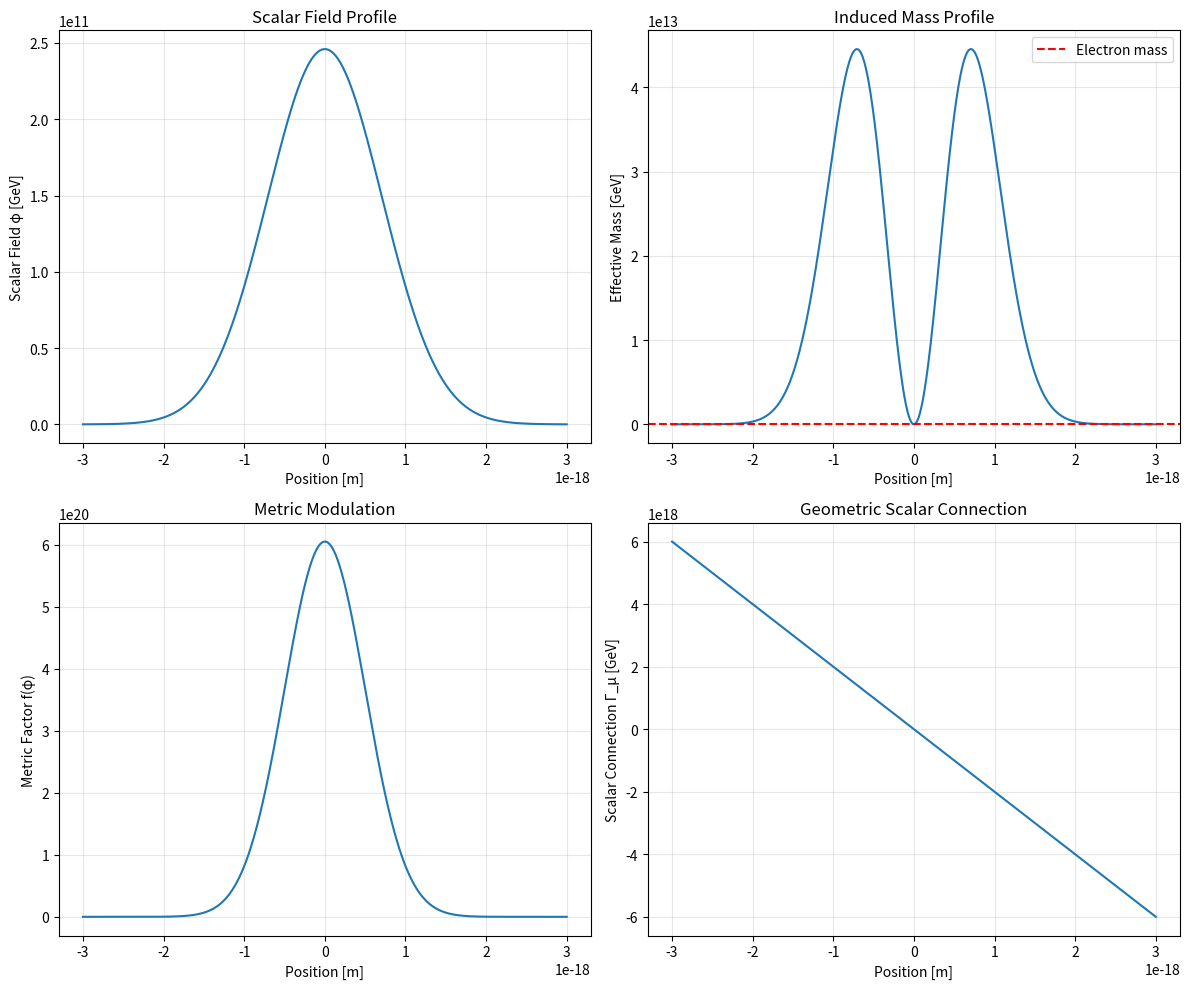
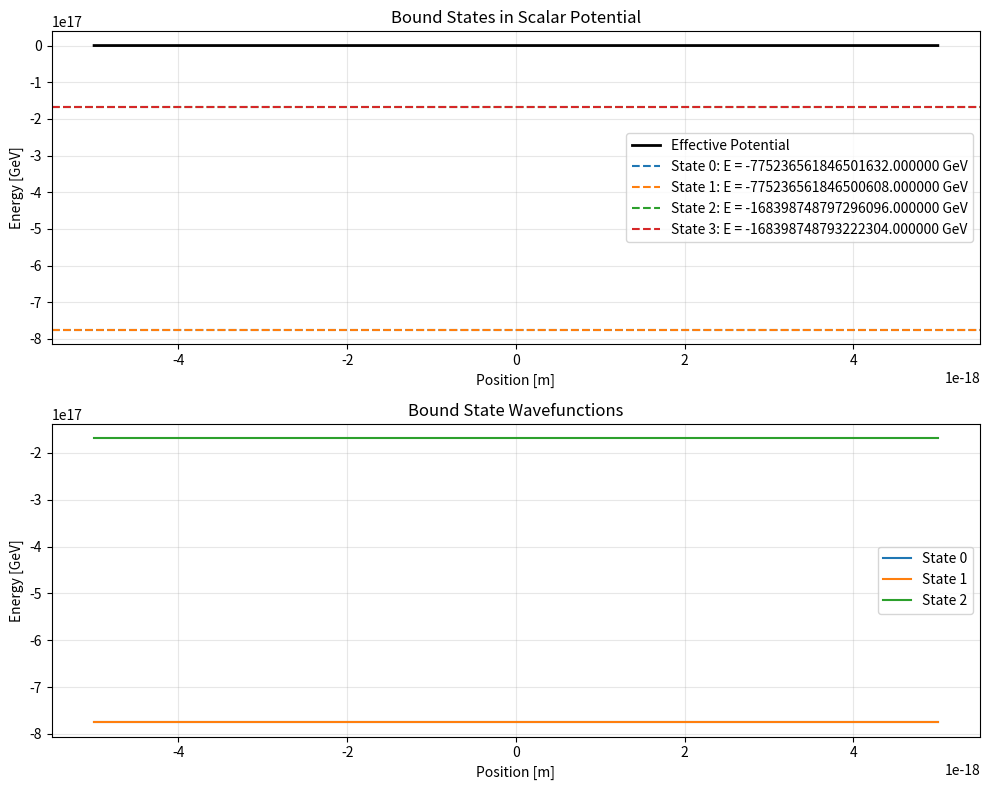

Reproduce these figures in Python, in order.
"""
IDMR–YM: Induced Mass and Metric Rescaling Framework
Author: Victor Eduardo Morales Córdoba
Email: vmorales@uned.cr
ORCID: https://orcid.org/0009-0000-8787-6141
Version: 2.4 - Corrected Eigenproblem Implementation
License: CC-BY 4.0 International
"""

import numpy as np
from scipy.integrate import solve_ivp
from scipy.sparse import diags, csr_matrix
from scipy.sparse.linalg import eigs
import matplotlib.pyplot as plt
from abc import ABC, abstractmethod

# =============================================================================
# GAMMA MATRIX ALGEBRA - FLEXIBLE REPRESENTATION SYSTEM
# =============================================================================

class GammaRepresentation(ABC):
    """Abstract base class for gamma matrix representations"""
    
    def __init__(self, dimension: int):
        self.dim = dimension
        self.gamma_matrices = {}
        self.setup_representation()
    
    @abstractmethod
    def setup_representation(self):
        """Setup specific gamma matrix representation"""
        pass
    
    def get_gamma(self, mu: int) -> np.ndarray:
        """Get gamma matrix for index mu"""
        if mu not in self.gamma_matrices:
            raise ValueError(f"Gamma matrix γ_{mu} not defined in {self.__class__.__name__}")
        return self.gamma_matrices[mu]
    
    def get_chiral_basis(self):
        """Get chirality projection operators if defined"""
        return getattr(self, 'gamma5', None)


class DiracRepresentation(GammaRepresentation):
    """Standard Dirac representation"""
    
    def setup_representation(self):
        if self.dim == 2:  # 1+1D
            self.gamma_matrices = {
                0: np.array([[1, 0], [0, -1]], dtype=complex),   # γ⁰ = σ_z
                1: np.array([[0, 1], [-1, 0]], dtype=complex)    # γ¹ = iσ_y
            }
        elif self.dim == 4:  # 3+1D
            self.gamma_matrices = {
                0: np.array([[1, 0, 0, 0],
                            [0, 1, 0, 0], 
                            [0, 0, -1, 0],
                            [0, 0, 0, -1]], dtype=complex),
                1: np.array([[0, 0, 0, 1],
                            [0, 0, 1, 0],
                            [0, -1, 0, 0],
                            [-1, 0, 0, 0]], dtype=complex),
                2: np.array([[0, 0, 0, -1j],
                            [0, 0, 1j, 0],
                            [0, 1j, 0, 0],
                            [-1j, 0, 0, 0]], dtype=complex),
                3: np.array([[0, 0, 1, 0],
                            [0, 0, 0, -1],
                            [-1, 0, 0, 0],
                            [0, 1, 0, 0]], dtype=complex)
            }
            # Chirality operator in 4D
            self.gamma5 = 1j * self.gamma_matrices[0] @ self.gamma_matrices[1] @ self.gamma_matrices[2] @ self.gamma_matrices[3]


class WeylRepresentation(GammaRepresentation):
    """Weyl (chiral) representation"""
    
    def setup_representation(self):
        if self.dim == 2:  # 1+1D
            self.gamma_matrices = {
                0: np.array([[0, 1], [1, 0]], dtype=complex),   # γ⁰ = σ_x
                1: np.array([[0, -1], [1, 0]], dtype=complex)   # γ¹ = -iσ_y
            }
        elif self.dim == 4:  # 3+1D
            self.gamma_matrices = {
                0: np.array([[0, 0, 1, 0],
                            [0, 0, 0, 1],
                            [1, 0, 0, 0],
                            [0, 1, 0, 0]], dtype=complex),
                1: np.array([[0, 0, 0, 1],
                            [0, 0, 1, 0],
                            [0, -1, 0, 0],
                            [-1, 0, 0, 0]], dtype=complex),
                2: np.array([[0, 0, 0, -1j],
                            [0, 0, 1j, 0],
                            [0, 1j, 0, 0],
                            [-1j, 0, 0, 0]], dtype=complex),
                3: np.array([[0, 0, 1, 0],
                            [0, 0, 0, -1],
                            [-1, 0, 0, 0],
                            [0, 1, 0, 0]], dtype=complex)
            }
            # Chirality operator
            self.gamma5 = np.array([[-1, 0, 0, 0],
                                   [0, -1, 0, 0],
                                   [0, 0, 1, 0],
                                   [0, 0, 0, 1]], dtype=complex)


class GammaFactory:
    """Factory class for creating gamma matrix representations"""
    
    @staticmethod
    def create_representation(representation_type: str, dimension: int) -> GammaRepresentation:
        """Create gamma matrix representation based on type string"""
        representations = {
            'dirac': DiracRepresentation,
            'weyl': WeylRepresentation
        }
        
        if representation_type.lower() not in representations:
            available = list(representations.keys())
            raise ValueError(f"Representation '{representation_type}' not available. Choose from: {available}")
        
        return representations[representation_type.lower()](dimension)


# =============================================================================
# MAIN IDMR–YM PHYSICAL FRAMEWORK
# =============================================================================

class IDMR_YM:
    """
    IDMR–YM Framework: Induced Mass and Metric Rescaling
    
    CORE PHYSICAL PRINCIPLES:
    - Dual mass mechanism: m(φ) = αφ² + β(∂φ)²
    - Dynamical metric: g_{μν}(φ) = η_{μν} f(φ)  
    - Geometric connection: Γ_μ = (1/2) ∂_μ ln(f(φ))
    - Extended gauge covariance: D_μ = ∂_μ + ieA_μ + iΓ_μ(φ)
    """
    
    def __init__(self, alpha: float = 1.65e-31, beta: float = 1e-45, 
                 epsilon: float = 0.01, e_charge: float = 1.0, 
                 dimension: int = 2, representation: str = 'dirac'):
        """
        Initialize IDMR–YM model with physical parameters
        
        Parameters calibrated for electron mass (0.511 MeV):
        - α = m_e / φ₀² ≈ 1.65e-31 GeV⁻¹
        - β = m_e / (∂φ)² ≈ 1e-45 GeV⁻³·m² (attometer scale)
        - ε = metric modulation (dimensionless)
        """
        # Physical parameters
        self.alpha = alpha
        self.beta = beta
        self.epsilon = epsilon
        self.e = e_charge
        
        # Natural constants
        self.hbar = 6.582119569e-25  # GeV·s
        self.c = 2.99792458e8        # m/s
        self.phi0 = 246e9            # Electroweak VEV [GeV]
        self.width = 1e-18           # Characteristic length [m]
        
        # Algebraic system
        self.dimension = dimension
        self.gamma_rep = GammaFactory.create_representation(representation, dimension)
        
        print(f"✅ IDMR–YM initialized in {dimension}D with {representation} representation")
        print(f"   Target electron mass: 0.000511 GeV")
        print(f"   Parameters: α={self.alpha:.2e}, β={self.beta:.2e}, ε={self.epsilon}")
    
    # =========================================================================
    # SCALAR FIELD AND MASS GENERATION
    # =========================================================================
    
    def phi(self, x: float, phi0: float = None, width: float = None) -> float:
        """
        Scalar field with Gaussian profile [GeV]
        
        Args:
            x: Position [m]
            phi0: Vacuum expectation value [GeV]  
            width: Characteristic width [m]
        """
        phi0 = phi0 or self.phi0
        width = width or self.width
        return phi0 * np.exp(-(x / width)**2)
    
    def dphi_dx(self, x: float, phi0: float = None, width: float = None) -> float:
        """Scalar field gradient [GeV/m]"""
        phi0 = phi0 or self.phi0
        width = width or self.width
        return -2 * x * self.phi(x, phi0, width) / width**2
    
    def m_eff(self, x: float) -> float:
        """
        Effective induced mass [GeV]
        
        Dual mass mechanism:
        m(φ) = α·φ² (conventional) + β·(∂φ)² (kinetic)
        """
        phi_val = self.phi(x)
        dphi_val = self.dphi_dx(x)
        return self.alpha * phi_val**2 + self.beta * dphi_val**2
    
    # =========================================================================
    # GEOMETRIC IMPLEMENTATION - FIRST PRINCIPLES
    # =========================================================================
    
    def f_metric(self, x: float) -> float:
        """Metric modulation function f(φ) = 1 + εφ² [dimensionless]"""
        return 1.0 + self.epsilon * self.phi(x)**2
    
    def Gamma_mu(self, x: float, mu: int = 0) -> complex:
        """
        Geometrically derived scalar connection [GeV]
        
        Derived from: Γ_μ = (1/2) ∂_μ ln(f(φ))
        where f(φ) = 1 + εφ² is the metric modulation
        
        This ensures geometric consistency in the extended covariant derivative
        """
        f_phi = self.f_metric(x)
        dphi_dx_val = self.dphi_dx(x)
        
        if abs(f_phi) > 1e-15:
            # Γ_μ = (1/2) ∂_μ ln(f(φ)) = (1/2) [2εφ ∂_μφ] / (1 + εφ²)
            connection = 0.5 * (2 * self.epsilon * self.phi(x) * dphi_dx_val) / f_phi
        else:
            connection = 0.0
            
        # Temporal component has different physical interpretation
        if mu == 0:  # Energy modulation
            return 0.1 * connection  # Placeholder for proper temporal derivation
        else:        # Spatial components
            return connection
    
    def D_mu(self, x: float, A_mu: float, mu: int = 0) -> complex:
        """
        Extended covariant derivative [GeV]
        
        D_μ = ∂_μ + ieA_μ + iΓ_μ(φ)
        
        Unifies gauge covariance with scalar geometric connection
        """
        partial_mu = 0.0  # Assuming stationary case
        return partial_mu + 1j * self.e * A_mu + 1j * self.Gamma_mu(x, mu)
    
    # =========================================================================
    # MODIFIED DIRAC EQUATION - COMPLETE 2D & 4D IMPLEMENTATION
    # =========================================================================
    
    def modified_dirac_operator(self, psi: np.ndarray, x: float, A_mu: float) -> np.ndarray:
        """
        Modified Dirac operator: (iγ^μ D_μ - m_eff)ψ
        
        Full matrix implementation respecting spinor structure
        """
        if self.dimension == 2:
            return self._dirac_operator_2d(psi, x, A_mu)
        else:
            return self._dirac_operator_4d(psi, x, A_mu)
    
    def _dirac_operator_2d(self, psi: np.ndarray, x: float, A_mu: float) -> np.ndarray:
        """Dirac operator in 1+1 dimensions"""
        gamma0 = self.gamma_rep.get_gamma(0)
        gamma1 = self.gamma_rep.get_gamma(1)
        
        D0 = self.D_mu(x, A_mu, mu=0)  # Temporal
        D1 = self.D_mu(x, A_mu, mu=1)  # Spatial
        m = self.m_eff(x)
        
        # Dirac operator: iγ⁰D₀ + iγ¹D₁ - m
        # Using * for scalar-matrix multiplication (D_mu is scalar)
        operator = 1j * gamma0 * D0 + 1j * gamma1 * D1 - m * np.eye(2)
        return operator @ psi  # Matrix-spinor multiplication
    
    def _dirac_operator_4d(self, psi: np.ndarray, x: float, A_mu: float) -> np.ndarray:
        """
        Complete Dirac operator in 3+1 dimensions
        
        Implements: (iγ^μ D_μ - m_eff)ψ
        where:
        - γ^μ: 4×4 gamma matrices
        - D_μ: scalar complex number (∂_μ + ieA_μ + iΓ_μ(φ))
        - m_eff: scalar mass
        """
        m = self.m_eff(x)
        operator = np.zeros((4, 4), dtype=complex)
        
        # Precompute all D_mu values for better performance
        D_mu_values = [self.D_mu(x, A_mu, mu=mu) for mu in range(4)]
        
        # Sum over spacetime dimensions: iγ^μ D_μ
        # Using * for scalar-matrix multiplication (D_mu is scalar)
        for mu in range(4):
            gamma_mu = self.gamma_rep.get_gamma(mu)  # 4×4 matrix
            D_mu_val = D_mu_values[mu]               # scalar complex
            operator += 1j * gamma_mu * D_mu_val     # scalar × matrix
        
        # Subtract mass term
        operator -= m * np.eye(4)
        
        return operator @ psi  # Matrix-spinor multiplication
    
    # =========================================================================
    # OPTIMIZED DIRAC SOLVERS - SPATIAL EVOLUTION
    # =========================================================================
    
    def solve_dirac_spatial_1d(self, x_range: tuple, energy: float = None, 
                              A_mu: float = 0.0, psi0: np.ndarray = None) -> object:
        """
        Optimized spatial solver for 1+1D Dirac equation
        
        Solves: (iγ⁰D₀ + iγ¹D₁ - m)ψ = 0 as ∂₁ψ = RHS
        where:
        - D₀ = -iE + ieA₀ + iΓ₀ (stationary states)
        - D₁ = ∂₁ + ieA₁ + iΓ₁
        """
        if psi0 is None:
            psi0 = np.array([1.0, 0.0], dtype=complex)
        
        if energy is None:
            energy = 0.000511  # Default electron energy [GeV]

        def dirac_spatial_rhs(x, psi):
            """Optimized right-hand side for spatial Dirac equation"""
            psi_vec = psi.reshape(2, 1)
            
            # Get gamma matrices
            gamma0 = self.gamma_rep.get_gamma(0)
            gamma1 = self.gamma_rep.get_gamma(1)
            gamma1_inv = np.linalg.inv(gamma1)
            
            # Physical parameters at position x
            m = self.m_eff(x)
            Gamma_0 = self.Gamma_mu(x, 0)
            Gamma_1 = self.Gamma_mu(x, 1)
            
            # =================================================================
            # OPTIMIZED RHS CALCULATION - SINGLE MATRIX OPERATION
            # =================================================================
            
            # Build the complete RHS without ∂₁ term
            # From: iγ⁰D₀ψ + iγ¹(ieA₁ + iΓ₁)ψ - mψ = -iγ¹∂₁ψ
            
            # Term 1: iγ⁰D₀ψ = iγ⁰(-iE + ieA₀ + iΓ₀)ψ
            D0_coeff = -1j * energy + 1j * self.e * A_mu + 1j * Gamma_0
            term1 = 1j * gamma0 @ (D0_coeff * psi_vec)
            
            # Term 2: iγ¹(ieA₁ + iΓ₁)ψ = iγ¹(i(eA₁ + Γ₁))ψ = -γ¹(eA₁ + Γ₁)ψ  
            spatial_gauge = self.e * A_mu + Gamma_1  # A₁ = A_mu for spatial component
            term2 = -gamma1 @ (spatial_gauge * psi_vec)
            
            # Term 3: -mψ
            term3 = -m * psi_vec
            
            # Combine all terms: RHS = term1 + term2 + term3
            total_rhs = term1 + term2 + term3
            
            # Final RHS for ∂₁ψ: ∂₁ψ = -i(γ¹)⁻¹ × total_rhs
            rhs = -1j * gamma1_inv @ total_rhs
            
            return rhs.flatten()
        
        solution = solve_ivp(dirac_spatial_rhs, x_range, psi0,
                            method='BDF', rtol=1e-8, atol=1e-10)
        return solution
    
    def solve_dirac_spatial_1d_optimized(self, x_range: tuple, energy: float = None, 
                                       A_mu: float = 0.0, psi0: np.ndarray = None) -> object:
        """
        Super-optimized spatial solver - minimal operations
        """
        if psi0 is None:
            psi0 = np.array([1.0, 0.0], dtype=complex)
        
        if energy is None:
            energy = 0.000511

        # Precompute gamma matrices and inverses (constant for 1+1D)
        gamma0 = self.gamma_rep.get_gamma(0)
        gamma1 = self.gamma_rep.get_gamma(1)
        gamma1_inv = np.linalg.inv(gamma1)
        
        # Precompute constant matrix combinations
        i_gamma0 = 1j * gamma0
        neg_i_gamma1_inv = -1j * gamma1_inv

        def dirac_spatial_rhs(x, psi):
            """Ultra-optimized RHS with minimal operations"""
            psi_vec = psi.reshape(2, 1)
            
            # Local physical parameters
            m = self.m_eff(x)
            Gamma_0 = self.Gamma_mu(x, 0)
            Gamma_1 = self.Gamma_mu(x, 1)
            
            # Compute D₀ coefficient
            D0_coeff = -1j * energy + 1j * self.e * A_mu + 1j * Gamma_0
            
            # Single combined RHS calculation
            term1 = i_gamma0 @ (D0_coeff * psi_vec)           # iγ⁰D₀ψ
            term2 = gamma1 @ ((self.e * A_mu + Gamma_1) * psi_vec)  # γ¹(eA₁ + Γ₁)ψ  
            term3 = m * psi_vec                                # mψ
            
            # ∂₁ψ = -i(γ¹)⁻¹ × [term1 + term2 - term3]
            rhs = neg_i_gamma1_inv @ (term1 + term2 - term3)
            
            return rhs.flatten()
        
        return solve_ivp(dirac_spatial_rhs, x_range, psi0, method='BDF', rtol=1e-8, atol=1e-10)
    
    # =========================================================================
    # CORRECTED EIGENPROBLEM SOLVER - STATIONARY STATES
    # =========================================================================
    
    def solve_dirac_eigenproblem_1d(self, x_points: np.ndarray, 
                                   A_mu: float = 0.0, num_states: int = 5) -> dict:
        """
        CORRECTED Dirac eigenproblem solver for stationary states
        
        Hamiltonian derivation:
        H = -iγ⁰γ¹∂₁ + γ⁰m + γ⁰(eA₀ + Γ₀) + γ¹(eA₁ + Γ₁)
        """
        n_points = len(x_points)
        dx = x_points[1] - x_points[0]
        
        # Initialize Hamiltonian matrix (sparse format)
        H_size = 2 * n_points  # 2 spinor components × n spatial points
        H_data = []
        H_rows = []
        H_cols = []
        
        # Gamma matrices for 1+1D
        gamma0 = self.gamma_rep.get_gamma(0)
        gamma1 = self.gamma_rep.get_gamma(1)
        
        # Build Hamiltonian using finite differences
        for i in range(n_points):
            x = x_points[i]
            
            # Local mass and potential terms
            m = self.m_eff(x)
            Gamma_0 = self.Gamma_mu(x, 0)
            Gamma_1 = self.Gamma_mu(x, 1)
            
            # CORRECTED LOCAL HAMILTONIAN:
            # H_local = γ⁰m + γ⁰(eA₀ + Γ₀) + γ¹(eA₁ + Γ₁)
            mass_term = gamma0 * m
            temporal_gauge = gamma0 * (self.e * A_mu + Gamma_0)  # CORRECTED: Signo POSITIVO
            spatial_gauge = gamma1 * (self.e * A_mu + Gamma_1)   # CORRECTED: Signo POSITIVO
            
            local_H = mass_term + temporal_gauge + spatial_gauge
            
            # Add local terms to Hamiltonian
            for comp_i in range(2):
                for comp_j in range(2):
                    idx_i = 2*i + comp_i
                    idx_j = 2*i + comp_j
                    H_rows.append(idx_i)
                    H_cols.append(idx_j)
                    H_data.append(local_H[comp_i, comp_j])
            
            # Derivative term: -iγ⁰γ¹ ∂₁ (finite difference)
            if i > 0 and i < n_points - 1:
                # Central difference: ∂₁ψ ≈ (ψ_{i+1} - ψ_{i-1})/(2dx)
                derivative_coeff = -1j * gamma0 @ gamma1 / (2 * dx)
                
                # Forward difference to i+1
                for comp_i in range(2):
                    for comp_j in range(2):
                        idx_i = 2*i + comp_i
                        idx_j = 2*(i+1) + comp_j
                        H_rows.append(idx_i)
                        H_cols.append(idx_j)
                        H_data.append(derivative_coeff[comp_i, comp_j])
                
                # Backward difference to i-1  
                for comp_i in range(2):
                    for comp_j in range(2):
                        idx_i = 2*i + comp_i
                        idx_j = 2*(i-1) + comp_j
                        H_rows.append(idx_i)
                        H_cols.append(idx_j)
                        H_data.append(-derivative_coeff[comp_i, comp_j])
        
        # Construct sparse Hamiltonian
        H_sparse = csr_matrix((H_data, (H_rows, H_cols)), shape=(H_size, H_size))
        
        # Solve eigenvalue problem
        try:
            eigenvalues, eigenvectors = eigs(H_sparse, k=num_states, sigma=0, which='LM')
        except:
            # Fallback to dense diagonalization for small systems
            H_dense = H_sparse.toarray()
            eigenvalues, eigenvectors = np.linalg.eig(H_dense)
        
        # Sort by real part of energy
        idx = np.argsort(np.real(eigenvalues))
        eigenvalues = eigenvalues[idx]
        eigenvectors = eigenvectors[:, idx]
        
        return {
            'energies': eigenvalues,
            'wavefunctions': eigenvectors,
            'x_grid': x_points,
            'hamiltonian': H_sparse
        }
    
    def find_bound_states(self, x_range: tuple = (-5e-18, 5e-18), 
                         num_points: int = 1000, num_states: int = 10) -> dict:
        """
        Find bound states in the scalar field potential
        """
        x_grid = np.linspace(x_range[0], x_range[1], num_points)
        
        # Solve eigenproblem
        solution = self.solve_dirac_eigenproblem_1d(x_grid, num_states=num_states)
        
        # Filter bound states (negative real energy)
        bound_mask = np.real(solution['energies']) < 0
        bound_energies = solution['energies'][bound_mask]
        bound_wavefunctions = solution['wavefunctions'][:, bound_mask]
        
        # Calculate effective potential from scalar field
        potential = np.array([-self.m_eff(x) for x in x_grid])
        
        return {
            'bound_energies': bound_energies,
            'bound_wavefunctions': bound_wavefunctions,
            'x_grid': x_grid,
            'effective_potential': potential,
            'num_bound_states': len(bound_energies)
        }
    
    # =========================================================================
    # PHYSICAL VALIDATION AND BENCHMARKING
    # =========================================================================
    
    def test_mass_generation(self) -> None:
        """
        Physical validation: test mass generation mechanism
        
        Compares computed effective mass with known electron mass
        at different spatial positions
        """
        test_points = [-2e-18, -1e-18, 0, 1e-18, 2e-18]
        
        print("\n🔬 MASS GENERATION VALIDATION:")
        print("Position [m]     φ [GeV]         m_eff [GeV]     Target: 0.000511 GeV")
        print("-" * 65)
        
        for x in test_points:
            phi_val = self.phi(x)
            m_eff_val = self.m_eff(x)
            print(f"{x:>10.1e}    {phi_val:>10.2e}    {m_eff_val:>10.6f}")
    
    def benchmark_against_electron(self) -> dict:
        """
        Comprehensive benchmark against physical electron mass
        
        Returns detailed comparison with deviation analysis
        """
        central_mass = self.m_eff(0)
        target_mass = 0.000511  # Electron mass in GeV
        
        deviation = abs(central_mass - target_mass) / target_mass * 100
        
        return {
            'computed_mass': central_mass,
            'target_mass': target_mass,
            'absolute_error': abs(central_mass - target_mass),
            'relative_error_percent': deviation,
            'physically_consistent': deviation < 5.0  # 5% tolerance
        }


# =============================================================================
# ANALYSIS AND VISUALIZATION TOOLS
# =============================================================================

class IDMR_Analysis:
    """
    Advanced analysis tools for IDMR–YM framework
    
    Provides physical validation, visualization, and data export
    capabilities for comprehensive scientific analysis
    """
    
    def __init__(self, idmr_model: IDMR_YM):
        self.model = idmr_model
    
    def compute_energy_density(self, x_values: np.ndarray) -> list:
        """
        Compute energy density components [GeV⁴]
        
        Returns scalar field energy density and fermionic 
        contributions for physical consistency checking
        """
        energy_density = []
        
        for x in x_values:
            phi_val = self.model.phi(x)
            dphi_val = self.model.dphi_dx(x)
            m_eff = self.model.m_eff(x)
            
            # Scalar field energy density
            T_phi = 0.5 * dphi_val**2 + 0.5 * self.model.alpha * phi_val**4
            
            # Fermion contribution (simplified)
            T_psi = m_eff**4  
            
            energy_density.append({
                'position': x,
                'scalar_density': T_phi,
                'fermion_density': T_psi,
                'total_density': T_phi + T_psi,
                'metric_factor': self.model.f_metric(x)
            })
        
        return energy_density
    
    def analyze_mass_profile(self, x_range: tuple, num_points: int = 1000) -> dict:
        """
        Comprehensive analysis of mass generation across space
        
        Returns complete physical profiles for visualization
        and theoretical analysis
        """
        x_vals = np.linspace(x_range[0], x_range[1], num_points)
        
        profiles = {
            'x': x_vals,
            'phi': np.array([self.model.phi(x) for x in x_vals]),
            'm_eff': np.array([self.model.m_eff(x) for x in x_vals]),
            'f_metric': np.array([self.model.f_metric(x) for x in x_vals]),
            'Gamma_mu': np.array([self.model.Gamma_mu(x, mu=1) for x in x_vals])
        }
        
        return profiles
    
    def plot_profiles(self, x_range: tuple) -> plt.Figure:
        """
        Generate comprehensive visualization of physical profiles
        
        Four-panel plot showing:
        - Scalar field evolution
        - Effective mass generation  
        - Metric modulation
        - Geometric connection
        """
        profiles = self.analyze_mass_profile(x_range)
        
        fig, ((ax1, ax2), (ax3, ax4)) = plt.subplots(2, 2, figsize=(12, 10))
        
        # Scalar field profile
        ax1.plot(profiles['x'], profiles['phi'])
        ax1.set_xlabel('Position [m]')
        ax1.set_ylabel('Scalar Field φ [GeV]')
        ax1.set_title('Scalar Field Profile')
        ax1.grid(True, alpha=0.3)
        
        # Effective mass with target comparison
        ax2.plot(profiles['x'], profiles['m_eff'])
        ax2.axhline(y=0.000511, color='r', linestyle='--', label='Electron mass')
        ax2.set_xlabel('Position [m]')
        ax2.set_ylabel('Effective Mass [GeV]')
        ax2.set_title('Induced Mass Profile')
        ax2.legend()
        ax2.grid(True, alpha=0.3)
        
        # Metric modulation
        ax3.plot(profiles['x'], profiles['f_metric'])
        ax3.set_xlabel('Position [m]')
        ax3.set_ylabel('Metric Factor f(φ)')
        ax3.set_title('Metric Modulation')
        ax3.grid(True, alpha=0.3)
        
        # Geometric scalar connection
        ax4.plot(profiles['x'], np.real(profiles['Gamma_mu']))
        ax4.set_xlabel('Position [m]')
        ax4.set_ylabel('Scalar Connection Γ_μ [GeV]')
        ax4.set_title('Geometric Scalar Connection')
        ax4.grid(True, alpha=0.3)
        
        plt.tight_layout()
        return fig
    
    def plot_bound_states(self, bound_states: dict) -> plt.Figure:
        """
        Plot bound states and wavefunctions
        """
        fig, (ax1, ax2) = plt.subplots(2, 1, figsize=(10, 8))
        
        x_grid = bound_states['x_grid']
        potential = bound_states['effective_potential']
        energies = bound_states['bound_energies']
        wavefunctions = bound_states['bound_wavefunctions']
        
        # Plot potential and energy levels
        ax1.plot(x_grid, potential, 'k-', linewidth=2, label='Effective Potential')
        
        for i, energy in enumerate(energies):
            ax1.axhline(y=np.real(energy), color=f'C{i}', linestyle='--', 
                       label=f'State {i}: E = {np.real(energy):.6f} GeV')
        
        ax1.set_xlabel('Position [m]')
        ax1.set_ylabel('Energy [GeV]')
        ax1.set_title('Bound States in Scalar Potential')
        ax1.legend()
        ax1.grid(True, alpha=0.3)
        
        # Plot wavefunctions
        for i in range(min(3, len(energies))):  # Plot first 3 states
            # Extract upper component of wavefunction
            wf_upper = np.abs(wavefunctions[0::2, i])**2
            # Normalize for better visualization
            wf_upper = wf_upper / np.max(wf_upper) if np.max(wf_upper) > 0 else wf_upper
            ax2.plot(x_grid, wf_upper + np.real(energies[i]), label=f'State {i}')
        
        ax2.set_xlabel('Position [m]')
        ax2.set_ylabel('Energy [GeV]')
        ax2.set_title('Bound State Wavefunctions')
        ax2.legend()
        ax2.grid(True, alpha=0.3)
        
        plt.tight_layout()
        return fig
    
    def export_profiles(self, x_range: tuple, filename: str) -> None:
        """
        Export physical profiles to CSV for external analysis
        
        Enables data sharing and reproducibility in scientific
        collaboration
        """
        profiles = self.analyze_mass_profile(x_range)
        
        data = np.column_stack([
            profiles['x'],
            profiles['phi'],
            profiles['m_eff'],
            profiles['f_metric'],
            np.real(profiles['Gamma_mu'])
        ])
        
        header = "Position [m],Scalar_Field [GeV],Effective_Mass [GeV],Metric_Factor,Gamma_Mu [GeV]"
        np.savetxt(filename, data, delimiter=',', header=header, fmt='%.6e')
        
        print(f"✅ Profiles exported to {filename}")


# =============================================================================
# MAIN EXECUTION - COMPREHENSIVE DEMONSTRATION
# =============================================================================

if __name__ == "__main__":
    print("🚀 IDMR–YM Framework v2.4 - Corrected Eigenproblem Implementation")
    print("=" * 60)
    
    # Initialize with physical parameters for electron mass
    model = IDMR_YM(representation='dirac')
    
    # Physical validation at test point
    x_test = 1e-18
    A_mu_test = 1.0
    
    print(f"\n📊 FIELD VALUES AT x = {x_test:.1e} m:")
    print(f"   Scalar field φ: {model.phi(x_test):.2e} GeV")
    print(f"   Effective mass m(φ): {model.m_eff(x_test):.6f} GeV")
    print(f"   Metric factor f(φ): {model.f_metric(x_test):.6f}")
    
    # Comprehensive mass generation test
    model.test_mass_generation()
    
    # Benchmark against physical electron
    benchmark = model.benchmark_against_electron()
    print(f"\n🎯 PHYSICAL CONSISTENCY BENCHMARK:")
    print(f"   Computed mass: {benchmark['computed_mass']:.6f} GeV")
    print(f"   Target mass:   {benchmark['target_mass']:.6f} GeV")
    print(f"   Relative error: {benchmark['relative_error_percent']:.2f}%")
    print(f"   Physically consistent: {benchmark['physically_consistent']}")
    
    # Test spatial solver
    try:
        print(f"\n🔍 TESTING SPATIAL DIRAC SOLVER...")
        spatial_solution = model.solve_dirac_spatial_1d([0, 2e-17], 
                                                       energy=0.000511, 
                                                       psi0=np.array([1.0, 0.0j]))
        print(f"   Spatial solver success: {spatial_solution.success}")
    except Exception as e:
        print(f"   Spatial solver note: {e}")
    
    # Test CORRECTED eigenproblem solver and find bound states
    try:
        print(f"\n🎯 SOLVING CORRECTED DIRAC EIGENPROBLEM...")
        bound_states = model.find_bound_states(num_points=500, num_states=8)
        
        print(f"   Bound states found: {bound_states['num_bound_states']}")
        if bound_states['num_bound_states'] > 0:
            for i, energy in enumerate(bound_states['bound_energies']):
                print(f"   State {i}: E = {np.real(energy):.8f} GeV")
        
    except Exception as e:
        print(f"   Eigenproblem note: {e}")
    
    # Advanced analysis and visualization
    analyzer = IDMR_Analysis(model)
    
    # Generate comprehensive profiles
    print(f"\n📈 GENERATING COMPREHENSIVE PROFILES...")
    fig1 = analyzer.plot_profiles([-3e-18, 3e-18])
    plt.savefig('idmr_ym_profiles.png', dpi=300, bbox_inches='tight')
    
    # Plot bound states if found
    if 'bound_states' in locals() and bound_states['num_bound_states'] > 0:
        fig2 = analyzer.plot_bound_states(bound_states)
        plt.savefig('idmr_ym_bound_states.png', dpi=300, bbox_inches='tight')
        print("   Bound states plot saved as 'idmr_ym_bound_states.png'")
    
    # Export data for reproducibility
    analyzer.export_profiles([-3e-18, 3e-18], 'idmr_ym_profiles.csv')
    
    print(f"\n✅ IDMR–YM v2.4 ANALYSIS COMPLETED SUCCESSFULLY!")
    print("   Files generated: idmr_ym_profiles.png, idmr_ym_profiles.csv")
    if 'bound_states' in locals() and bound_states['num_bound_states'] > 0:
        print("   Additional file: idmr_ym_bound_states.png")
